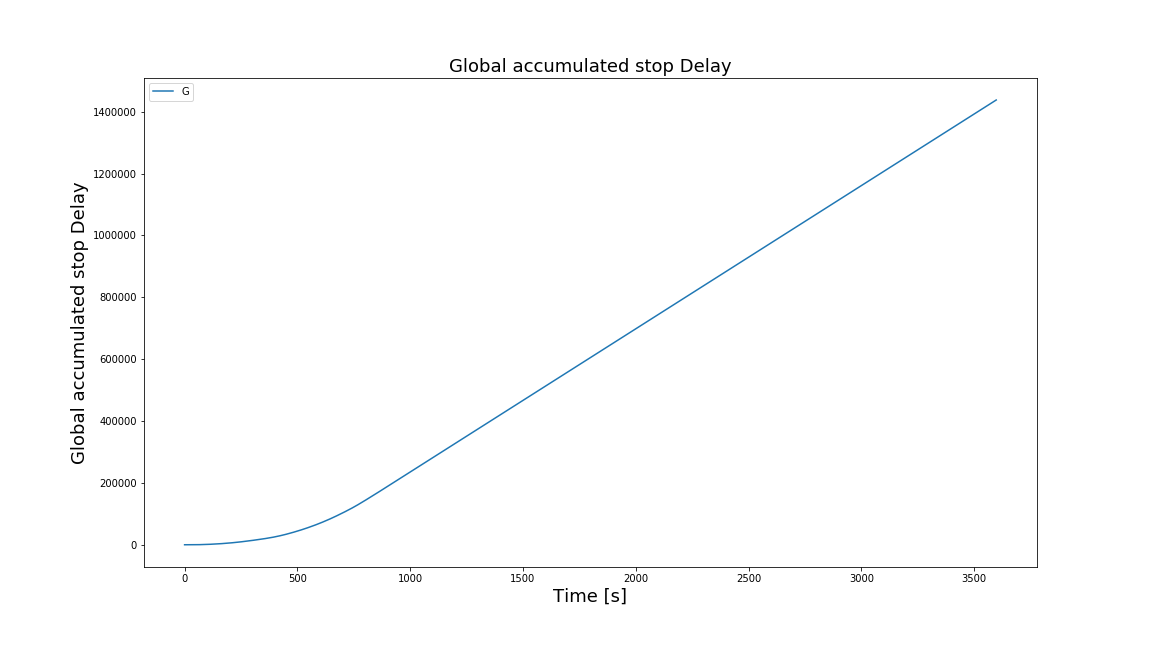

Data behind this chart, as committed beside it:
Time, Global accumulated stop Delay
0, 0.0
1, 0.0
2, 0.0
3, 0.0
4, 0.0
5, 0.0
6, 0.0
7, 0.0
8, 0.0
9, 0.0
10, 0.0
11, 0.0
12, 0.0
13, 0.0
14, 0.0
15, 0.0
16, 0.0
17, 0.0
18, 0.0
19, 0.0
20, 0.0
21, 0.0
22, 0.0
23, 0.0
24, 0.54
25, 1.54
26, 2.683
27, 5.274
28, 8.274
29, 11.27
30, 14.27
31, 17.27
32, 21.2
33, 25.2
34, 29.2
35, 33.2
36, 37.2
37, 41.9
38, 46.94
39, 52.94
40, 59.24
41, 66.24
42, 73.24
43, 80.24
44, 87.24
45, 94.24
46, 102
47, 110
48, 118
49, 126.2
50, 135.8
51, 145.8
52, 155.8
53, 165.8
54, 177.3
55, 190
56, 203
57, 216
58, 229
59, 242
... 3,539 more rows
